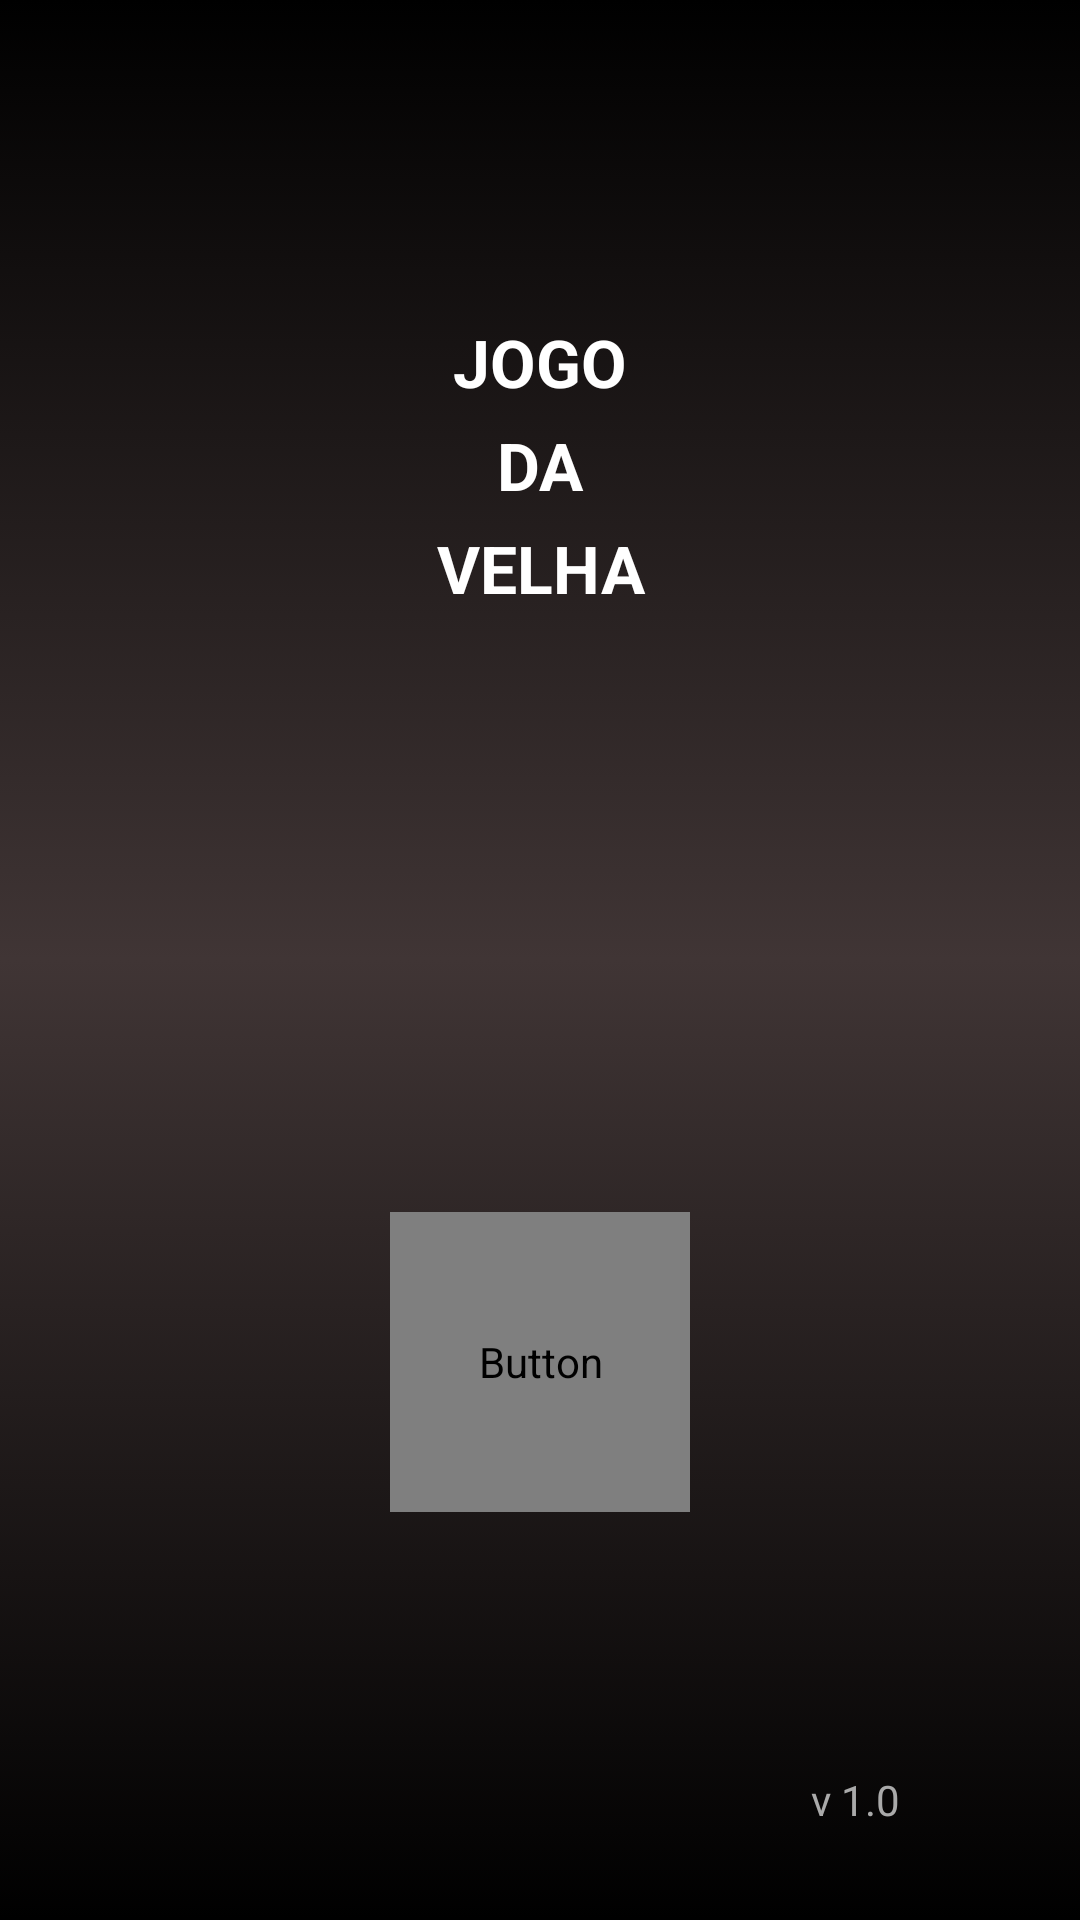

Layout XML and referenced resources for this Android screen:
<!-- AndroidManifest.xml: application theme Theme.JogoDaVelha -->
<!-- res/layout/activity_main.xml -->
<?xml version="1.0" encoding="utf-8"?>
<LinearLayout xmlns:android="http://schemas.android.com/apk/res/android"
    xmlns:app="http://schemas.android.com/apk/res-auto"
    xmlns:tools="http://schemas.android.com/tools"
    android:layout_width="match_parent"
    android:layout_height="match_parent"
    android:background="@drawable/background"
    android:gravity="center"
    android:orientation="vertical"
    tools:context=".MainActivity">

    <LinearLayout
        android:layout_width="match_parent"
        android:layout_height="match_parent"
        android:layout_marginBottom="50dp"
        android:gravity="center"
        android:orientation="vertical">

        <TextView
            android:layout_width="match_parent"
            android:layout_height="wrap_content"
            android:layout_marginTop="20dp"
            android:text="JOGO"
            android:textAlignment="center"
            android:textColor="#fff"
            android:textSize="22dp"
            android:textStyle="bold" />

        <TextView
            android:layout_width="match_parent"
            android:layout_height="wrap_content"
            android:layout_marginTop="5dp"
            android:text="DA"
            android:textAlignment="center"
            android:textColor="#fff"
            android:textSize="22dp"
            android:textStyle="bold" />

        <TextView
            android:layout_width="match_parent"
            android:layout_height="wrap_content"
            android:layout_marginTop="5dp"
            android:text="VELHA"
            android:textAlignment="center"
            android:textColor="#fff"
            android:textSize="22dp"
            android:textStyle="bold" />

        <Button
            android:id="@+id/btn_pvp"
            android:layout_width="100dp"
            android:layout_height="100dp"
            android:layout_marginTop="200dp"
            android:background="@drawable/background_buttom"
            android:gravity="center"
            android:text="Play"
            android:textColor="@drawable/buttom_text" />
    </LinearLayout>


    <TextView
        android:layout_width="match_parent"
        android:layout_height="wrap_content"
        android:layout_marginTop="-50dp"
        android:layout_marginRight="40dp"
        android:text="v 1.0"
        android:textAlignment="textEnd"
        android:textColor="@android:color/darker_gray" />
</LinearLayout>
<!-- resources referenced by this layout -->
<resources>
  <!-- drawable background (drawable) -->
  <?xml version="1.0" encoding="utf-8"?>
  <selector xmlns:android="http://schemas.android.com/apk/res/android">
      <item>
          <shape android:shape="rectangle">
              <gradient android:angle="90"
                  android:startColor="#000"
                  android:endColor="#000"
                  android:centerColor="#403535"/>
          </shape>
      </item>
  </selector>
  <!-- drawable background_buttom (drawable) -->
  <?xml version="1.0" encoding="utf-8"?>
  <selector xmlns:android="http://schemas.android.com/apk/res/android">
      <item android:state_pressed="false">
          <shape android:shape="oval">
              <solid android:color="@android:color/transparent"/>
              <stroke android:color="#fff" android:width="2dp"/>
              <corners android:radius="10dp"/>
          </shape>
      </item>
      <item android:state_pressed="true">
          <shape android:shape="oval">
              <solid android:color="@android:color/white"/>
              <stroke android:color="#fff" android:width="2dp"/>
              <corners android:radius="10dp"/>
          </shape>
      </item>
  </selector>
  <style name="Theme.JogoDaVelha" parent="Theme.AppCompat.DayNight.NoActionBar">
          
          <item name="colorPrimary">@color/purple_500</item>
          <item name="colorPrimaryVariant">@color/purple_700</item>
          <item name="colorOnPrimary">@color/white</item>
          
          <item name="colorSecondary">@color/teal_200</item>
          <item name="colorSecondaryVariant">@color/teal_700</item>
          <item name="colorOnSecondary">@color/black</item>
          
          <item name="android:statusBarColor" tools:targetApi="l">?attr/colorPrimaryVariant</item>
          
      </style>
  <color name="purple_500">#000000</color>
  <color name="purple_700">#0E0C13</color>
  <color name="white">#FFFFFFFF</color>
  <color name="teal_200">#FF03DAC5</color>
  <color name="teal_700">#FF018786</color>
  <color name="black">#FF000000</color>
</resources>
